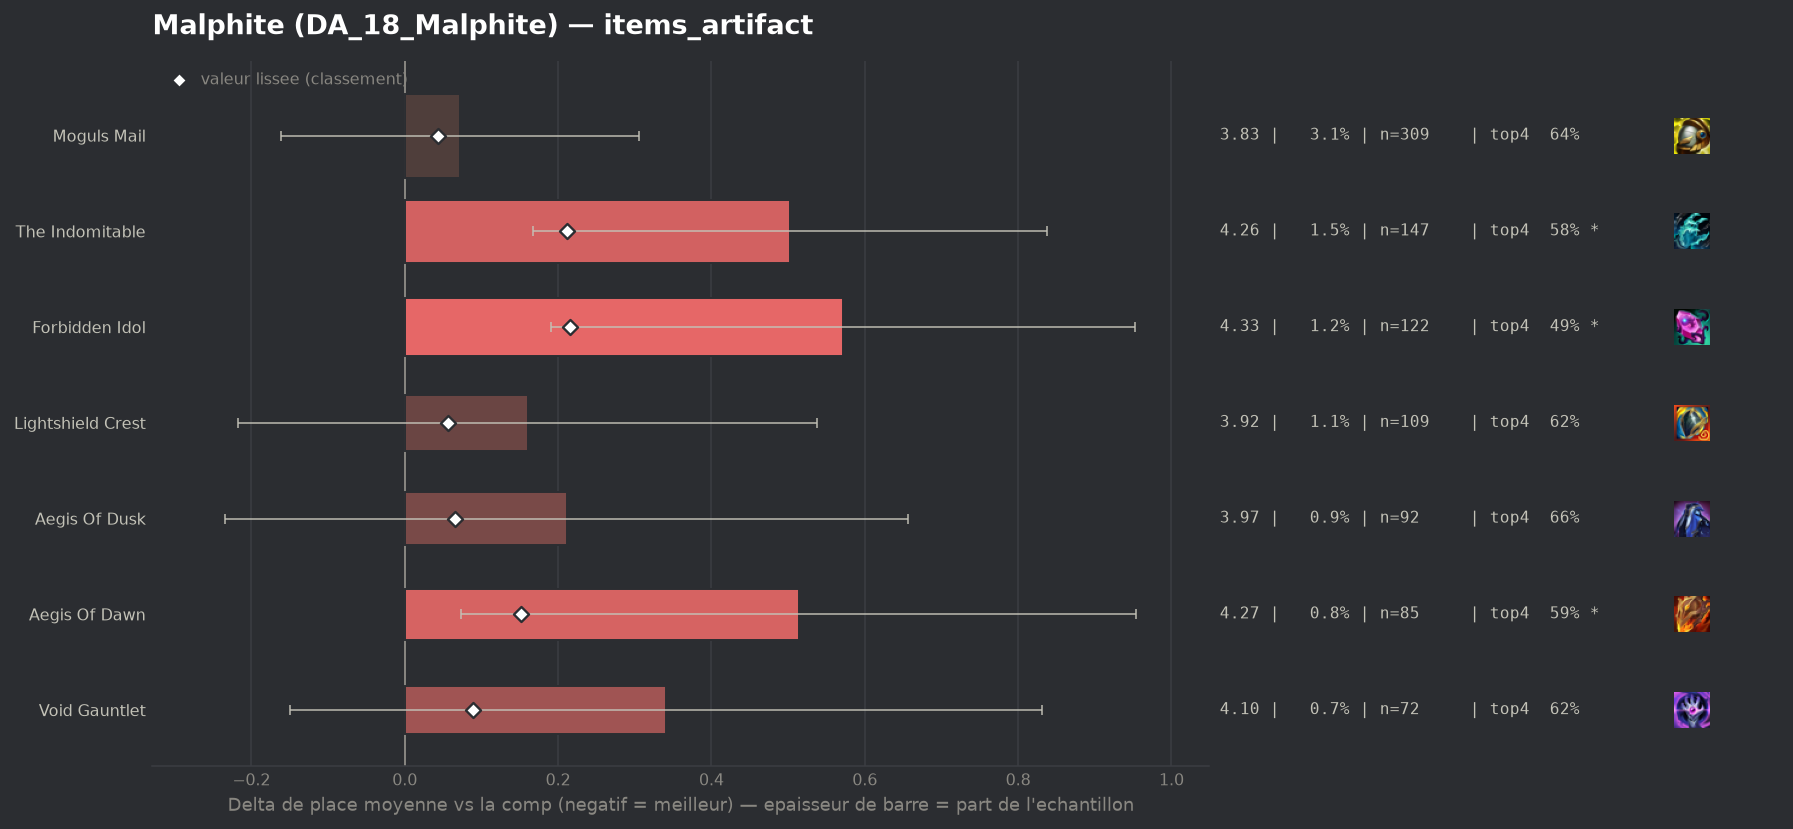

Data behind this chart, as committed beside it:
group, label, n, share, avg_place, shrunk_avg, score, d_avg, d_avg_pess, impact, d_top4, win, top2, top4, sd, z, p, significant
populaire, Moguls Mail, 309, 0.03052, 3.828, 3.8, 0.043, 0.072, 0.0, -0.0013, -0.0211, 0.1553, 0.3204, 0.6375, 2.07, 0.6, 0.5471, False
populaire, Lightshield Crest, 109, 0.01077, 3.917, 3.813, 0.056, 0.161, 0.0, -0.0006, -0.0347, 0.1468, 0.2661, 0.6239, 2.001, 0.83, 0.4037, False
populaire, Aegis Of Dusk, 92, 0.009088, 3.967, 3.822, 0.066, 0.211, 0.0, -0.0006, 0.0044, 0.1087, 0.3043, 0.663, 2.169, 0.93, 0.3531, False
populaire, Void Gauntlet, 72, 0.007113, 4.097, 3.846, 0.089, 0.341, 0.0, -0.0006, -0.0336, 0.0694, 0.2639, 0.625, 2.116, 1.36, 0.1732, False
populaire, Aegis Of Dawn, 85, 0.008397, 4.271, 3.909, 0.152, 0.514, 0.074, -0.0013, -0.0704, 0.1059, 0.1882, 0.5882, 2.06, 2.29, 0.02194, True
populaire, The Indomitable, 147, 0.01452, 4.259, 3.968, 0.211, 0.502, 0.167, -0.0031, -0.0804, 0.0748, 0.2517, 0.5782, 2.057, 2.94, 0.0033, True
populaire, Forbidden Idol, 122, 0.01205, 4.328, 3.971, 0.215, 0.571, 0.191, -0.0026, -0.1668, 0.1393, 0.2623, 0.4918, 2.133, 2.94, 0.00324, True
